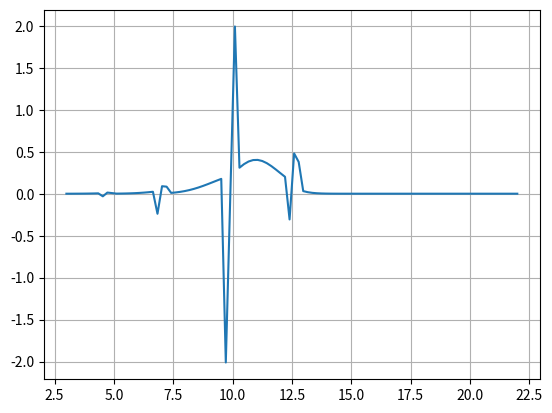

Here is the Python script that generated this plot:
#!/usr/bin/env python
# coding: utf-8

# In[177]:


import random
import math
import matplotlib.pyplot as plt
import numpy as np
from scipy.interpolate import CubicSpline
from scipy.stats import norm
from mpl_toolkits import mplot3d


# In[178]:


class function:
    def __init__(self,domain,rang):
        if(len(domain)!=len(rang)):
            print("Error: function is not bijective")
        else:
            self.domain=domain
            self.range=rang
            
    def plot(self):
        fig = plt.figure()
        plt.rcParams["figure.figsize"] = (8,5.5)
        plt.plot(self.domain,self.range)
        plt.grid()
        
    def derivative(self):
        der=[]
        temp=(self.range[1]-self.range[0])/(self.domain[1]-self.domain[0])
        der.append(temp)
        der.append(temp)
        for i in range(1,len(self.range)-1):
            temp=(self.range[i+1]-self.range[i])/(self.domain[i+1]-self.domain[i])
            der.append(temp)
        #print(self.range[1:len(self.range)],der)
        derivative=function(self.domain,der)
        return derivative
    
    def value_at_point(self,x):
        # if x is in the domain array, we are good. If not, we find two closest points, and take average
        if x<self.domain[0] or x>self.domain[len(self.domain)-1]:
            print("x is not in the domain")
            return -11111
        else:
            r=self.domain[0]
            i=0
            if(r==x):
                return self.range[0]
            else:
                while (r<x):
                    i=i+1
                    r=self.domain[i]
                return 0.5*(self.range[i]+self.range[i-1])
        
    def integral(self,l,r): #will calculate the integral of my function at the given interval (which has to be in the domain)
        if (l<self.domain[0]) or (l>self.domain[-1]):
            print("Left bound of the interval is outside of the domain")
            return -11111
        elif (r<self.domain[0]) or (r>self.domain[-1]):
            print("Right bound of the interval is outside of the domain")
            return -11111
        else: # the interval is inside the domain
            S=0
            i=0
            while (self.domain[i]<l):
                i=i+1
            #Found the beginning of the interval in the domain
            while (self.domain[i]<r):
                S=S+0.5*(self.range[i]+self.range[i+1])*(self.domain[i+1]-self.domain[i])
                i=i+1
            return S


# In[209]:


def d_1(S0,r,K,T,t0,sigma):
    res=(np.log(S0/K)+(r+0.5*sigma**2)*(T-t0))/(sigma*np.sqrt(T-t0))
    return res

def d_2(S0,r,K,T,t0,sigma):
    res=(np.log(S0/K)+(r+0.5*sigma**2)*(T-t0))/(sigma*np.sqrt(T-t0))-sigma*np.sqrt(T-t0)
    return res

def F(d):
    return norm.cdf(d)

def V_c(S0,r,K,T,t0,sigma):
    d1=d_1(S0,r,K,T,t0,sigma)
    d2=d_2(S0,r,K,T,t0,sigma)
    V_c=S0*F(d1)-np.exp(-r*(T-t0))*K*F(d2)
    return V_c

def V_p(S0,r,K,T,t0,sigma):
    d1=d_1(S0,r,K,T,t0,sigma)
    d2=d_2(S0,r,K,T,t0,sigma)
    V_p=np.exp(-r*(T-t0))*K*F(-d2)-S0*F(-d1)
    return V_p


# In[221]:


def find_r(k,K_array):
    i=0
    r=K_array[0]
    while (r<k):
        i=i+1
        r=K_array[i]
    return i

def linear_interpolation(K_array,imp_vol_array):
    K=np.linspace(3,22,300)
    Y=[]
    for k in K:
        if(k<K_array[0]):
            Y.append(imp_vol_array[0])
        elif(k>K_array[-1]):
            Y.append(imp_vol_array[-1])
        else:
            r=find_r(k,K_array) #found indexes
            l=r-1
            
            a=(imp_vol_array[r]-imp_vol_array[l])/(K_array[r]-K_array[l]) #found coefficients for linear function
            b=imp_vol_array[r]-a*K_array[r]
            
            temp=a*k+b
            Y.append(temp)
    Lin_fun=function(K,Y)
    return Lin_fun

def NN_interpolation(K_array,imp_vol_array):
    K=np.linspace(3,22,100)
    Y=[]
    for k in K:
        if(k<K_array[0]):
            Y.append(imp_vol_array[0])
        elif(k>K_array[-1]):
            Y.append(imp_vol_array[-1])
        else:
            r=find_r(k,K_array) #found indexes
            l=r-1
            diff_r=K_array[r]-k
            diff_l=k-K_array[l]
            
            if(diff_r>diff_l):
                Y.append(imp_vol_array[l])
            else:
                Y.append(imp_vol_array[r])
    fun=function(K,Y)
    return fun

def Cubic_spline_interpolation(K_array,imp_vol_array):
    a=imp_vol_array
    h=[]
    for i in range(len(a)-1):
        h.append(K_array[i+1]-K_array[i])
        
    M=np.zeros([len(a),len(a)])
    for i in range(len(a)):
        if i==0:
            M[i][i]=1
        elif i==len(a)-1:
            M[i][i]=1
        else:
            M[i][i]=2*(h[i-1]+h[i])
            M[i][i+1]=h[i]
            M[i][i-1]=h[i-1]
    r=[]
    r.append(0)
    for i in range(1,len(a)-1):
        temp=3*(((a[i+1])-a[i])/h[i] - (a[i]-a[i-1])/h[i-1])
        r.append(temp)
    r.append(0)
    M=np.linalg.inv(M)
    
    c=M.dot(r)
    c=c.tolist()
    
    b=[]
    for i in range(1,len(c)):
        temp=(a[i]-a[i-1])/h[i-1] +(2*c[i]+c[i-1])*h[i-1]/3
        b.append(temp)
    
    d=[]
    for i in range(1,len(c)):
        temp=(c[i]-c[i-1])/(3*h[i-1])
        d.append(temp)
    
    #OK, we found all the coefficients for the cubic splines
    K=np.linspace(3,22,300)
    Y=[]
    for k in K:
        if(k<K_array[0]):
            Y.append(a[0])
        elif(k>K_array[-1]):
            Y.append(a[-1])
        else:
            i=find_r(k,K_array) #found indexes
            Y.append(a[i]+b[i-1]*(k-K_array[i])+c[i]*(k-K_array[i])**2+d[i-1]*(k-K_array[i])**3)
    fun=function(K,Y)
    return fun


# In[222]:


def check_call_butterfly_arbitrage(V_c_function):
    check=0
    for f in V_c_function.range:
        if f<-0.001:
            print(f)
            return 1
    return 0


# In[223]:


K_array=[3.28, 5.46, 8.2, 10.93, 13.66, 16.39, 19.12, 21.86]
imp_vol_array=[0.3137, 0.2249, 0.1491, 0.0909, 0.0685, 0.0809, 0.0945, 0.1063]
Lin_fun_vol=linear_interpolation(K_array,imp_vol_array)

NN_fun_vol=NN_interpolation(K_array,imp_vol_array)

Cub_fun_vol=Cubic_spline_interpolation(K_array,imp_vol_array)


T=1
t0=0
S0=10.5
r=0.04
K=np.linspace(3,22,100)
Y=[]
for k in K:
    imp_sigma=NN_fun_vol.value_at_point(k)
    temp=V_c(S0,r,k,T,t0,imp_sigma)
    Y.append(temp)

New_func=function(K,Y)
First_der=New_func.derivative()
density=First_der.derivative()
for i in range(0,len(K)):
    density.range[i]=density.range[i]*np.exp(r*(T-t0))
density.plot()

check=check_call_butterfly_arbitrage(density)
if(check==0):
    print("No butterfly arbitrage")
else:
    print("There is butterfly arbitrage")


# In[ ]:





# In[ ]:





# In[ ]:





# In[ ]:




